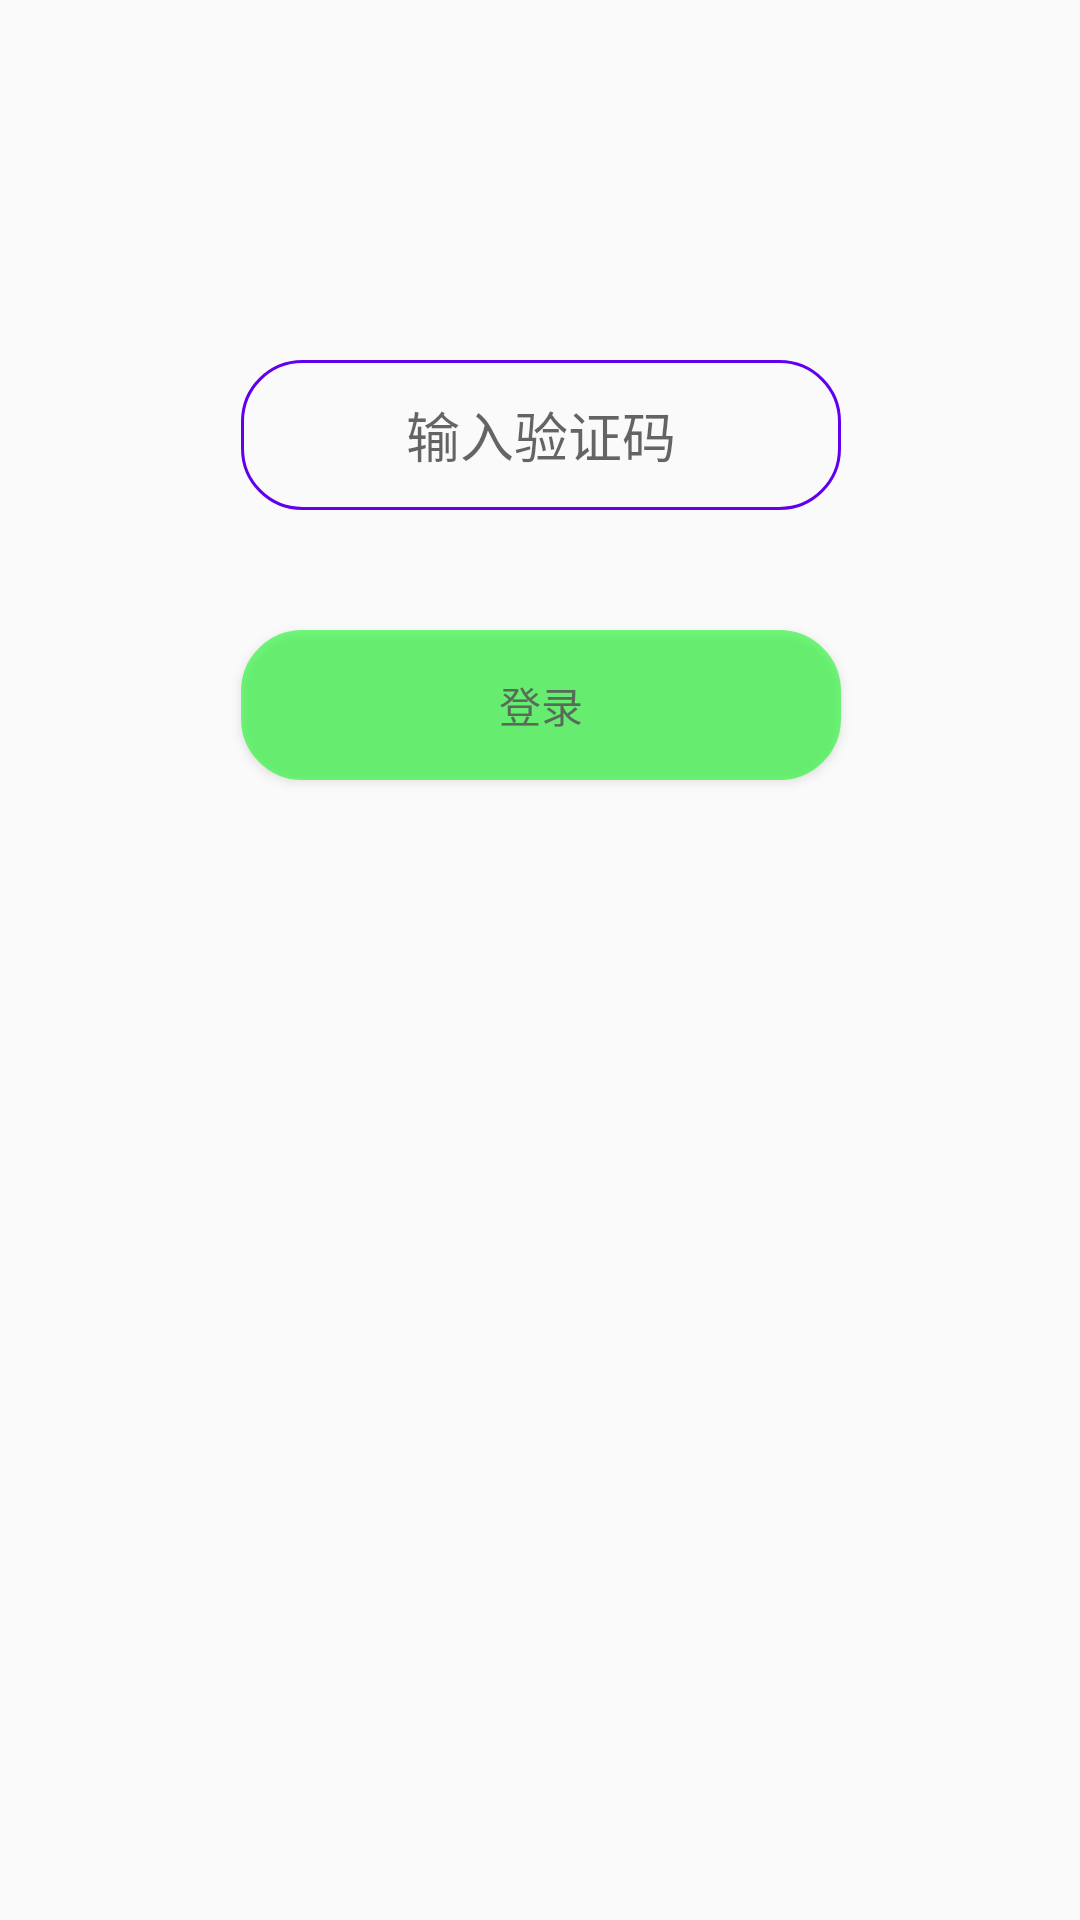

Layout XML and referenced resources for this Android screen:
<!-- AndroidManifest.xml: application theme AppTheme -->
<!-- res/layout/fragment_login_code.xml -->
<?xml version="1.0" encoding="utf-8"?>
<androidx.constraintlayout.widget.ConstraintLayout
    xmlns:android="http://schemas.android.com/apk/res/android"
    xmlns:app="http://schemas.android.com/apk/res-auto"
    xmlns:tools="http://schemas.android.com/tools"
    android:layout_width="match_parent"
    android:layout_height="match_parent"
    >

    <EditText
        android:id="@+id/fragment_login_code_code"
        android:hint="@string/hint_code"
        android:gravity="center"
        android:layout_width="200dp"
        android:layout_height="50dp"
        android:layout_marginTop="120dp"
        android:background="@drawable/rounded_rectangle"
        app:layout_constraintEnd_toEndOf="parent"
        app:layout_constraintHorizontal_bias="0.502"
        app:layout_constraintStart_toStartOf="parent"
        app:layout_constraintTop_toTopOf="parent" />

    <Button
        android:id="@+id/fragment_login_code_enter"
        android:layout_width="200dp"
        android:layout_height="50dp"
        android:layout_marginTop="40dp"
        android:alpha=".6"
        android:background="@drawable/rounded_rectangle_solid_green"
        android:text="@string/name_enter"
        app:layout_constraintEnd_toEndOf="parent"
        app:layout_constraintHorizontal_bias="0.502"
        app:layout_constraintStart_toStartOf="parent"
        app:layout_constraintTop_toBottomOf="@+id/fragment_login_code_code" />
</androidx.constraintlayout.widget.ConstraintLayout>
<!-- resources referenced by this layout -->
<resources>
  <!-- drawable rounded_rectangle (drawable) -->
  <shape xmlns:android="http://schemas.android.com/apk/res/android">
      <stroke android:color="@color/colorPrimary" android:width="1dp"/>
      <corners android:radius="20dp"/>
  </shape>
  <!-- drawable rounded_rectangle_solid_green (drawable) -->
  <?xml version="1.0" encoding="utf-8"?>
  <shape xmlns:android="http://schemas.android.com/apk/res/android">
      <corners android:radius="20dp"/>
      <stroke android:color="#1afa29" android:width="1dp"/>
      <solid android:color="#1afa29"/>
  </shape>
  <string name="hint_code">输入验证码</string>
  <string name="name_enter">登录</string>
  <style name="AppTheme" parent="Theme.AppCompat.Light.DarkActionBar">
          
          <item name="colorPrimary">@color/colorPrimary</item>
          <item name="colorPrimaryDark">@color/colorPrimaryDark</item>
          <item name="colorAccent">@color/colorAccent</item>
      </style>
  <!-- not gathered from this repository: default colours our renderer supplied (Android Studio template values) -->
  <color name="colorPrimary">#FF6200EE</color>
  <color name="colorPrimaryDark">#FF3700B3</color>
  <color name="colorAccent">#FF03DAC5</color>
</resources>
